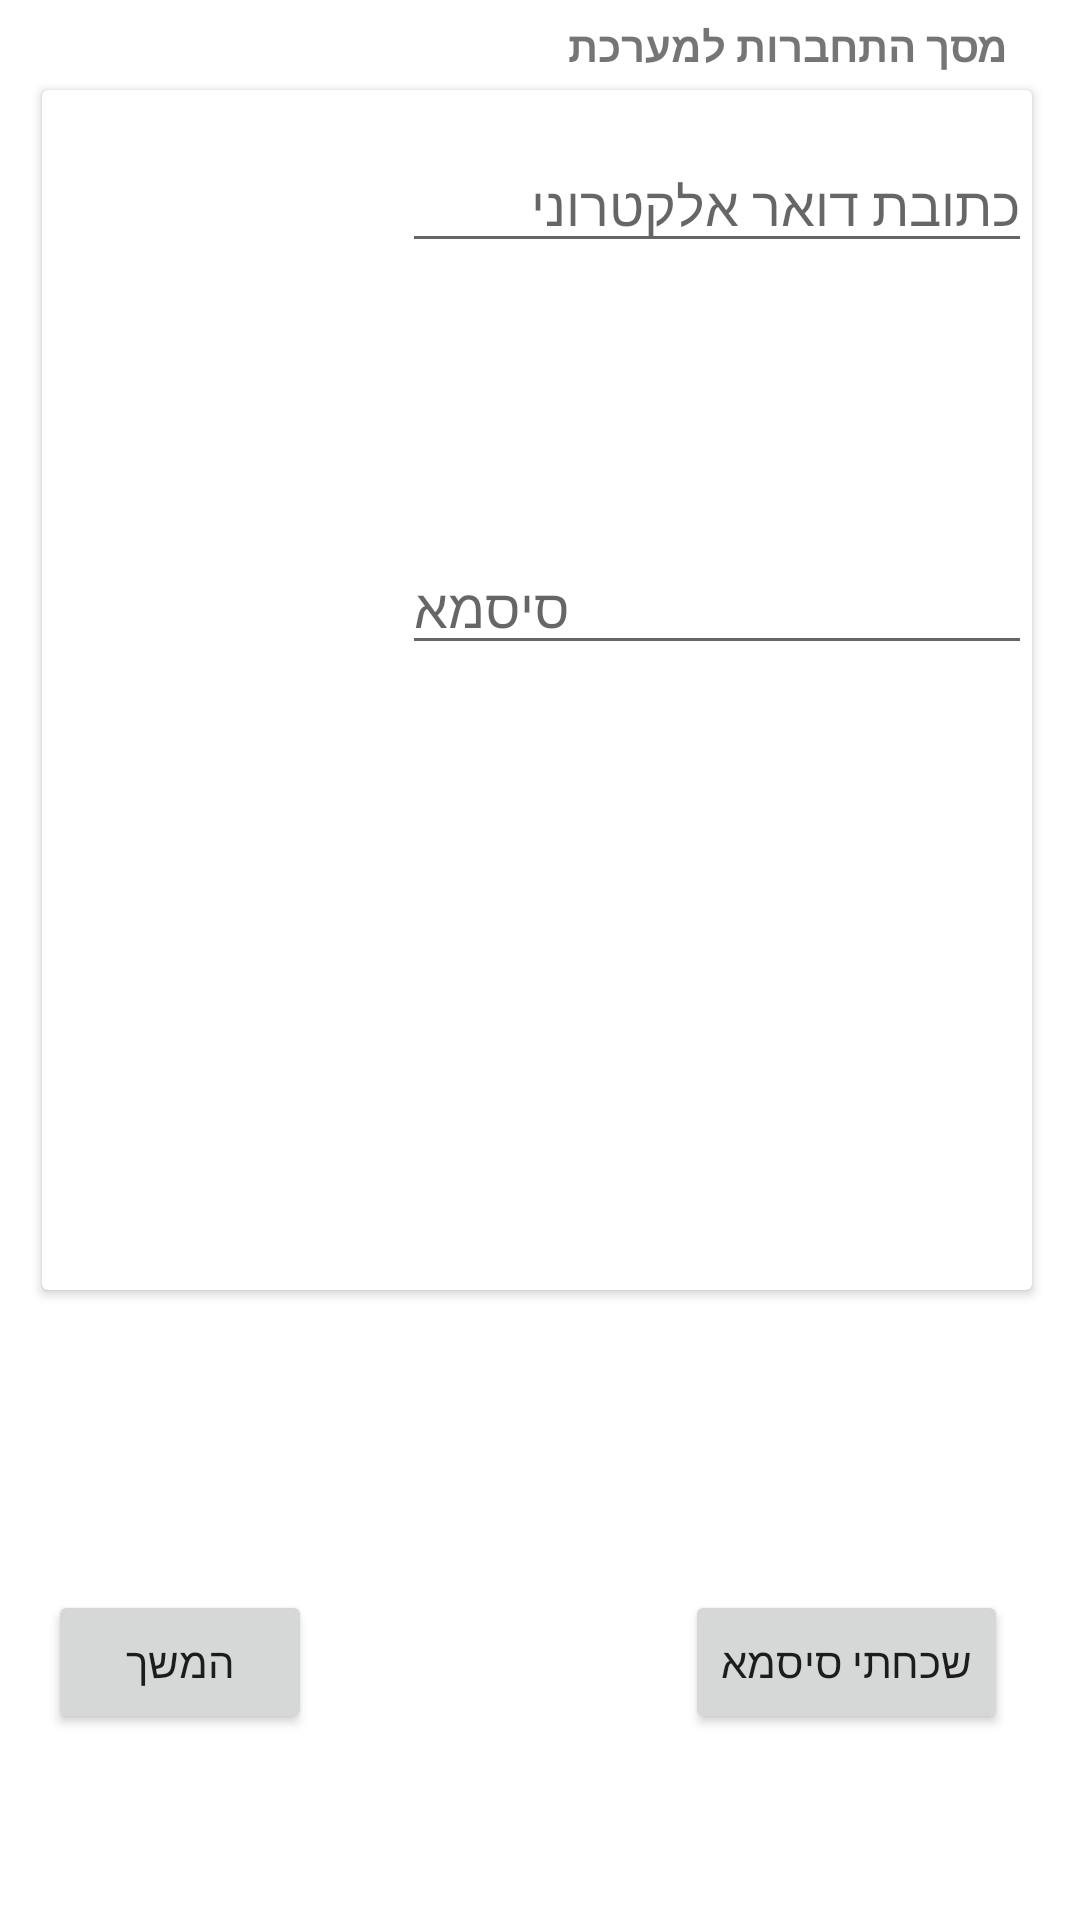

This screen was rendered from an Android layout file. Write that file and the resources it references.
<!-- AndroidManifest.xml: application theme Theme.HUJI_Assistant -->
<!-- res/layout/loginfragment.xml -->
<?xml version="1.0" encoding="utf-8"?>
<androidx.constraintlayout.widget.ConstraintLayout
    xmlns:android="http://schemas.android.com/apk/res/android"
    xmlns:tools="http://schemas.android.com/tools"
    android:layout_width="match_parent"
    android:background="@drawable/backgroundimage"
    android:layout_height="match_parent"
    xmlns:app="http://schemas.android.com/apk/res-auto">


    <Button
        android:id="@+id/continueBtn"
        android:layout_width="wrap_content"
        android:layout_height="wrap_content"
        android:layout_marginLeft="16dp"
        android:layout_marginTop="100dp"
        android:text="המשך"
        app:layout_constraintHorizontal_bias="0.0"
        app:layout_constraintLeft_toLeftOf="parent"
        app:layout_constraintRight_toRightOf="parent"
        app:layout_constraintTop_toBottomOf="@id/cardviewtop" />

    <Button
        android:id="@+id/forgotPassword"
        android:layout_width="wrap_content"
        android:layout_height="wrap_content"
        android:text="שכחתי סיסמא"
        android:layout_marginRight="24dp"
        tools:layout_editor_absoluteX="282dp"
        android:layout_marginTop="100dp"
        app:layout_constraintTop_toBottomOf="@id/cardviewtop"
        app:layout_constraintRight_toRightOf="parent"
        tools:layout_editor_absoluteY="399dp" />

    <TextView
        android:id="@+id/infoText"
        android:layout_width="wrap_content"
        android:layout_height="wrap_content"
        android:layout_marginRight="24dp"
        app:layout_constraintRight_toRightOf="parent"
        android:text="מסך התחברות למערכת"
        android:background="@color/white"
        android:textStyle="bold"
        app:layout_constraintTop_toTopOf="parent"
        app:layout_constraintBottom_toTopOf="@id/cardviewtop"
        tools:layout_editor_absoluteX="180dp"
        tools:layout_editor_absoluteY="1dp" />

    <androidx.cardview.widget.CardView
        android:id="@+id/cardviewtop"
        android:layout_width="330dp"
        android:layout_height="400dp"
        android:layoutDirection="rtl"
        android:layout_marginTop="30dp"
        android:layout_marginBottom="16dp"
        android:layout_marginLeft="16dp"
        app:cardBackgroundColor="@android:color/background_light"
        android:layout_marginRight="16dp"
        app:layout_constraintTop_toTopOf="parent"
        app:layout_constraintStart_toStartOf="parent"
        tools:layout_editor_absoluteX="0dp"
        tools:layout_editor_absoluteY="686dp" >

        <TextView
            android:id="@+id/passwordValidation"
            android:layout_marginStart="280dp"
            android:layout_width="wrap_content"
            android:layout_height="wrap_content"
            android:layout_marginTop="220dp"
            android:layout_marginEnd="10dp"
            android:text="text"
            android:textColor="#FF0000"
            android:visibility="invisible" />

        <TextView
            android:id="@+id/emailValidation"
            android:layout_marginStart="280dp"
            android:layout_width="wrap_content"
            android:layout_height="wrap_content"
            android:layout_marginTop="80dp"
            android:layout_marginEnd="10dp"
            android:text="text"
            android:textColor="#FF0000"
            android:visibility="invisible" />

        <EditText
            android:id="@+id/password"
            android:layout_marginLeft="100dp"
            android:layout_width="wrap_content"
            android:layout_height="wrap_content"
            android:layout_marginTop="150dp"
            android:ems="10"
            android:layoutDirection="rtl"
            android:layout_marginEnd="30dp"
            android:hint="@string/password_address_field"
            android:inputType="textPassword"
            android:text=""
            tools:ignore="TextFields"
            android:autofillHints="" />

        <EditText
            android:id="@+id/email"
            android:layout_marginTop="16dp"
            android:layout_marginLeft="100dp"
            android:layout_marginEnd="30dp"
            android:layoutDirection="rtl"
            android:layout_width="wrap_content"
            android:layout_height="wrap_content"
            android:layout_marginBottom="28dp"
            android:ems="10"
            android:hint="@string/email_address_field"
            android:inputType="textEmailAddress"
            android:text=""
            tools:ignore="TextFields"
            android:autofillHints="" />
    </androidx.cardview.widget.CardView>

</androidx.constraintlayout.widget.ConstraintLayout>
<!-- resources referenced by this layout -->
<resources>
  <color name="white">#FFFFFFFF</color>
  <string name="email_address_field">כתובת דואר אלקטרוני</string>
  <string name="password_address_field">סיסמא</string>
  <style name="Theme.HUJI_Assistant" parent="Theme.MaterialComponents.DayNight.DarkActionBar">
          
          <item name="colorPrimary">@color/purple_500</item>
          <item name="colorPrimaryVariant">@color/purple_700</item>
          <item name="colorOnPrimary">@color/white</item>
          
          <item name="colorSecondary">@color/teal_200</item>
          <item name="colorSecondaryVariant">@color/teal_700</item>
          <item name="colorOnSecondary">@color/black</item>
          
          <item name="android:statusBarColor" tools:targetApi="l">?attr/colorPrimaryVariant</item>
          
      </style>
  <color name="purple_500">#FF6200EE</color>
  <color name="purple_700">#FF3700B3</color>
  <color name="teal_200">#FF03DAC5</color>
  <color name="teal_700">#FF018786</color>
  <color name="black">#FF000000</color>
</resources>
